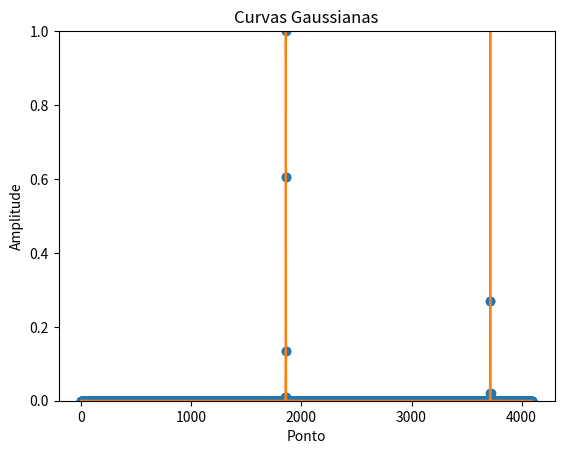

Python code for this plot:
# import matplotlib.pyplot as plt
import numpy as np

ISPY4PD = False

try: 
    import pd
    array_size = 4096 
    SAMPLE_RATE = pd.get_sample_rate()
    print = pd.print
    ISPY4PD = True
except ImportError:
    SAMPLE_RATE = 44100
    print = print


def gaussian(x, amplitude, mu, sigma):
    # amp = amplitude * np.exp(-0.5 * ((x - center) / sigma) ** 2)
    return amplitude * np.exp(-((x - mu) ** 2) / (2 * sigma ** 2))


def main(Fund):
    arrLen = 4096
    array = np.zeros(arrLen)
    sigma = 1  # Standard deviation
    harmonics = 3
    # Build the Gaussian curve
    for h in range(harmonics):
        freq = (h + 1) * Fund
        mu = round(freq / (SAMPLE_RATE / arrLen))
        amplitude = (h + 1 ** 2)
        for i in range(arrLen):
            x = i
            gaussValue = np.exp(-0.5 * ((x - mu) / sigma) ** 2)
            array[i] += amplitude * gaussValue

    if ISPY4PD:
        pd.tabwrite("arr1", array, resize=True)
    else:
        import matplotlib.pyplot as plt
        plt.plot(array, marker='o', linestyle='None')  # Adiciona os pontos com bolinhas
        plt.plot(np.arange(arrLen), array.T)
        plt.title('Curvas Gaussianas')
        plt.xlabel('Ponto')
        plt.ylabel('Amplitude')
        plt.ylim(0, 1)  # Define os limites do eixo y para garantir que a amplitude esteja entre 0 e 1
        plt.show()


def kl_setup():
    pd.add_object(main, "kl.array")


if __name__ == "__main__":
    main(20000)

